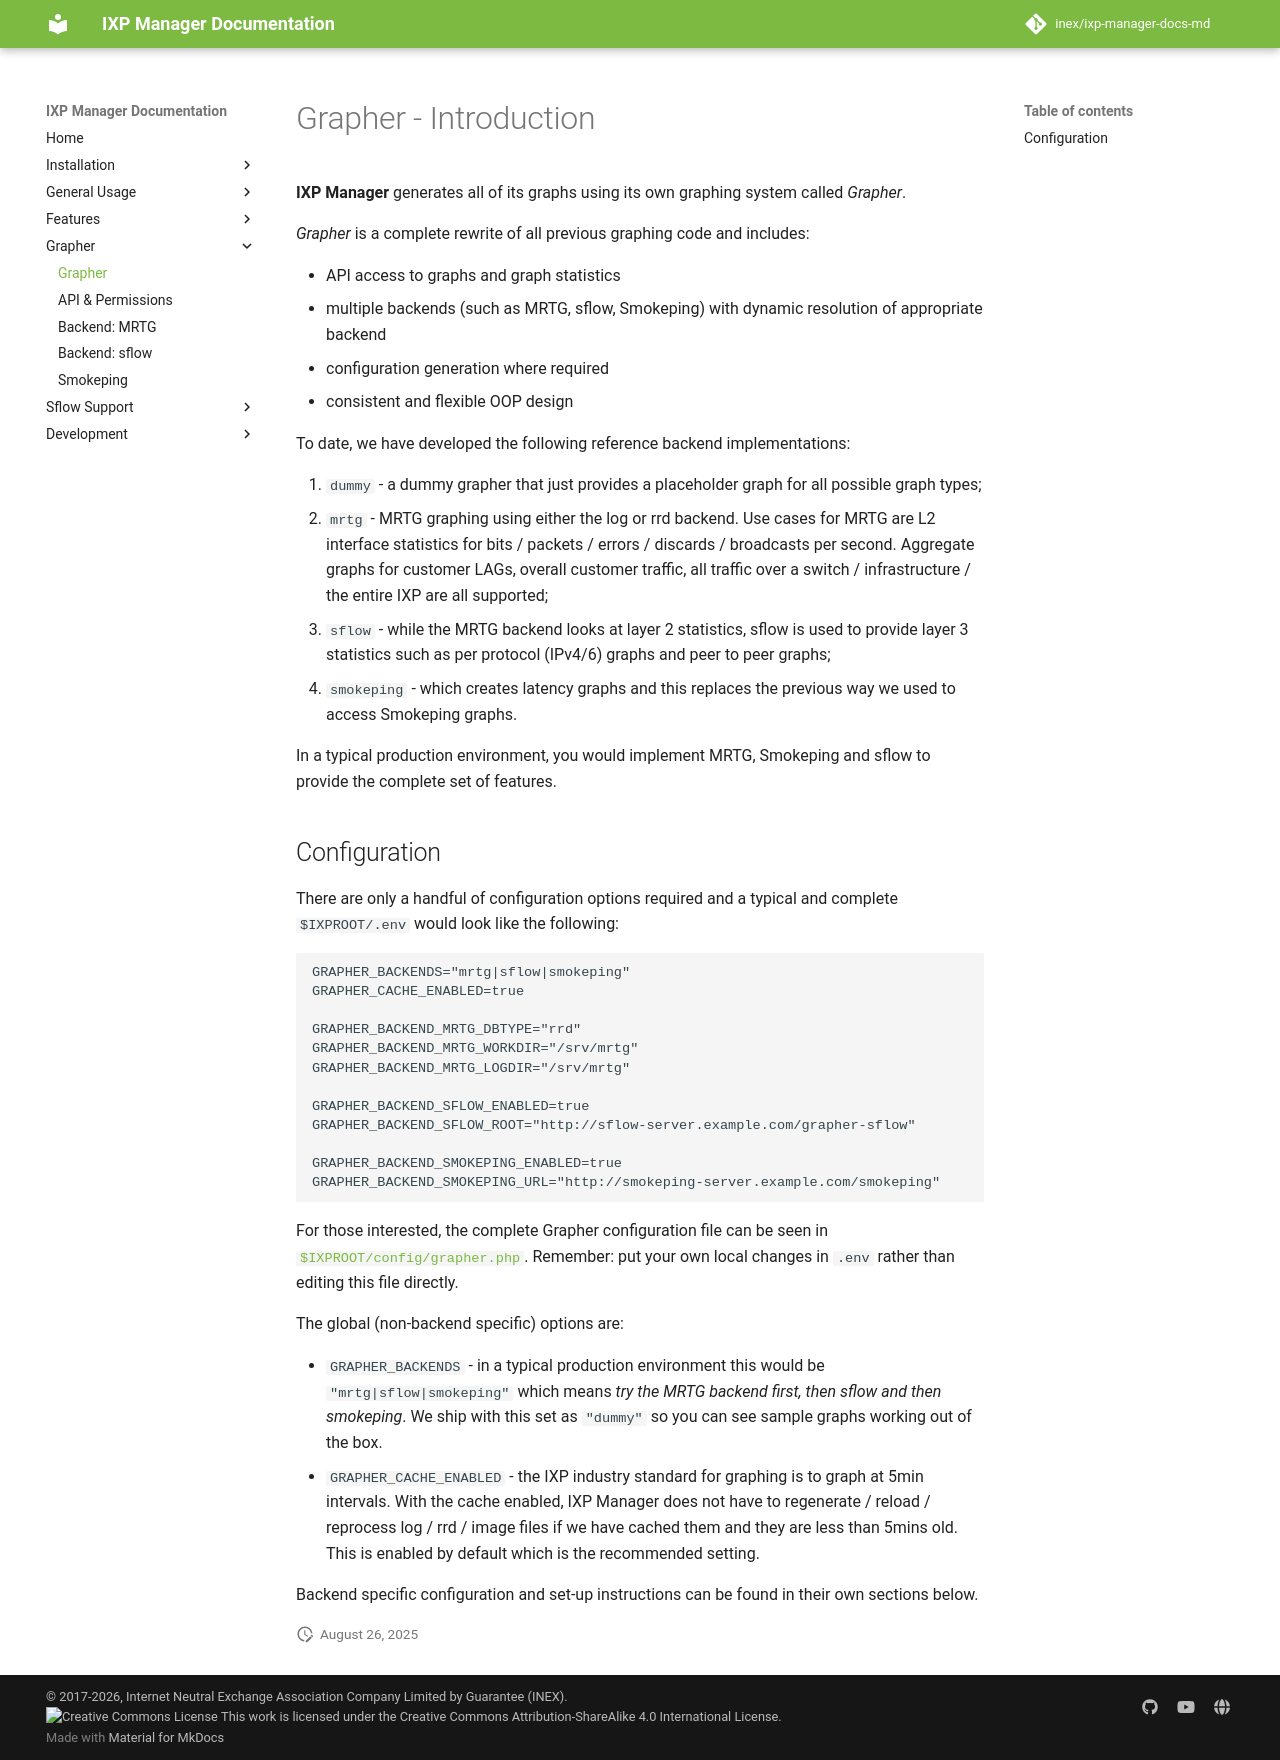

repository: inex/ixp-manager-docs-md · page: 7.5/grapher/introduction/index.html · generator: mkdocs

# Grapher - Introduction

**IXP Manager** generates all of its graphs using its own graphing system called *Grapher*. 

*Grapher* is a complete rewrite of all previous graphing code and includes:

- API access to graphs and graph statistics
- multiple backends (such as MRTG, sflow, Smokeping) with dynamic resolution of appropriate backend
- configuration generation where required
- consistent and flexible OOP design

To date, we have developed the following reference backend implementations:

1. ``dummy`` - a dummy grapher that just provides a placeholder graph for all possible graph types;
2. ``mrtg`` - MRTG graphing using either the log or rrd backend. Use cases for MRTG are L2 interface statistics for bits / packets / errors / discards / broadcasts per second. Aggregate graphs for customer LAGs, overall customer traffic, all traffic over a switch / infrastructure / the entire IXP are all supported;
3. ``sflow`` - while the MRTG backend looks at layer 2 statistics, sflow is used to provide layer 3 statistics such as per protocol (IPv4/6) graphs and peer to peer graphs;
4. ``smokeping`` - which creates latency graphs and this replaces the previous way we used to access Smokeping graphs.

In a typical production environment, you would implement MRTG, Smokeping and sflow to provide the complete set of features.

## Configuration

There are only a handful of configuration options required and a typical and complete `$IXPROOT/.env` would look like the following:

```
GRAPHER_BACKENDS="mrtg|sflow|smokeping"
GRAPHER_CACHE_ENABLED=true

GRAPHER_BACKEND_MRTG_DBTYPE="rrd"
GRAPHER_BACKEND_MRTG_WORKDIR="/srv/mrtg"
GRAPHER_BACKEND_MRTG_LOGDIR="/srv/mrtg"

GRAPHER_BACKEND_SFLOW_ENABLED=true
GRAPHER_BACKEND_SFLOW_ROOT="http://sflow-server.example.com/grapher-sflow"

GRAPHER_BACKEND_SMOKEPING_ENABLED=true
GRAPHER_BACKEND_SMOKEPING_URL="http://smokeping-server.example.com/smokeping"
```

For those interested, the complete Grapher configuration file can be seen in [`$IXPROOT/config/grapher.php`](https://github.com/inex/IXP-Manager/blob/main/config/grapher.php). Remember: put your own local changes in `.env` rather than editing this file directly.


The global (non-backend specific) options are:

* `GRAPHER_BACKENDS` - in a typical production environment this would be `"mrtg|sflow|smokeping"` which means *try the MRTG backend first, then sflow and then smokeping*. We ship with this set as `"dummy"` so you can see sample graphs working out of the box.
* `GRAPHER_CACHE_ENABLED` - the IXP industry standard for graphing is to graph at 5min intervals. With the cache enabled, IXP Manager does not have to regenerate / reload / reprocess log / rrd / image files if we have cached them and they are less than 5mins old. This is enabled by default which is the recommended setting.

Backend specific configuration and set-up instructions can be found in their own sections below.
